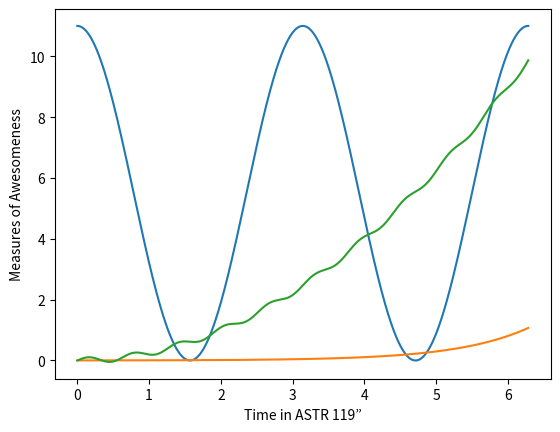

Reproduce this figure in Python.
%matplotlib inline 
import numpy as np
import matplotlib.pyplot as plt

x = np.arange(0, 2*(np.pi) , 0.001) # x range 0 to 2pi
y = np.arange(-1, 10,0.001)         #y range -1 to 10
y1 = 5.5*np.cos(2*x)+5.5            #a y(x)= 5.5 cos(2 * x) + 5.5
y2 = 0.002*np.exp(x)                #b y(x)= 0.02 * exp( x )
y3 = 0.25*(x**2)+0.1*np.sin(10*x)   #c y(x)= 0.25 * x^2  + 0.1 sin (10 * x)
plt.plot(x,y1)             #plot for a 
plt.plot(x,y2)             #plot for b
plt.plot(x,y3)             #plot for c
plt.xlabel('Time in ASTR 119”')            #label x axis
plt.ylabel('Measures of Awesomeness')      #label y axis 
plt.show()                                 #show plot on screen

